Dataset: dataset_SQUARED (GitHub, AlexeyFalseKRSK/Seeding). Classes: bad, good.

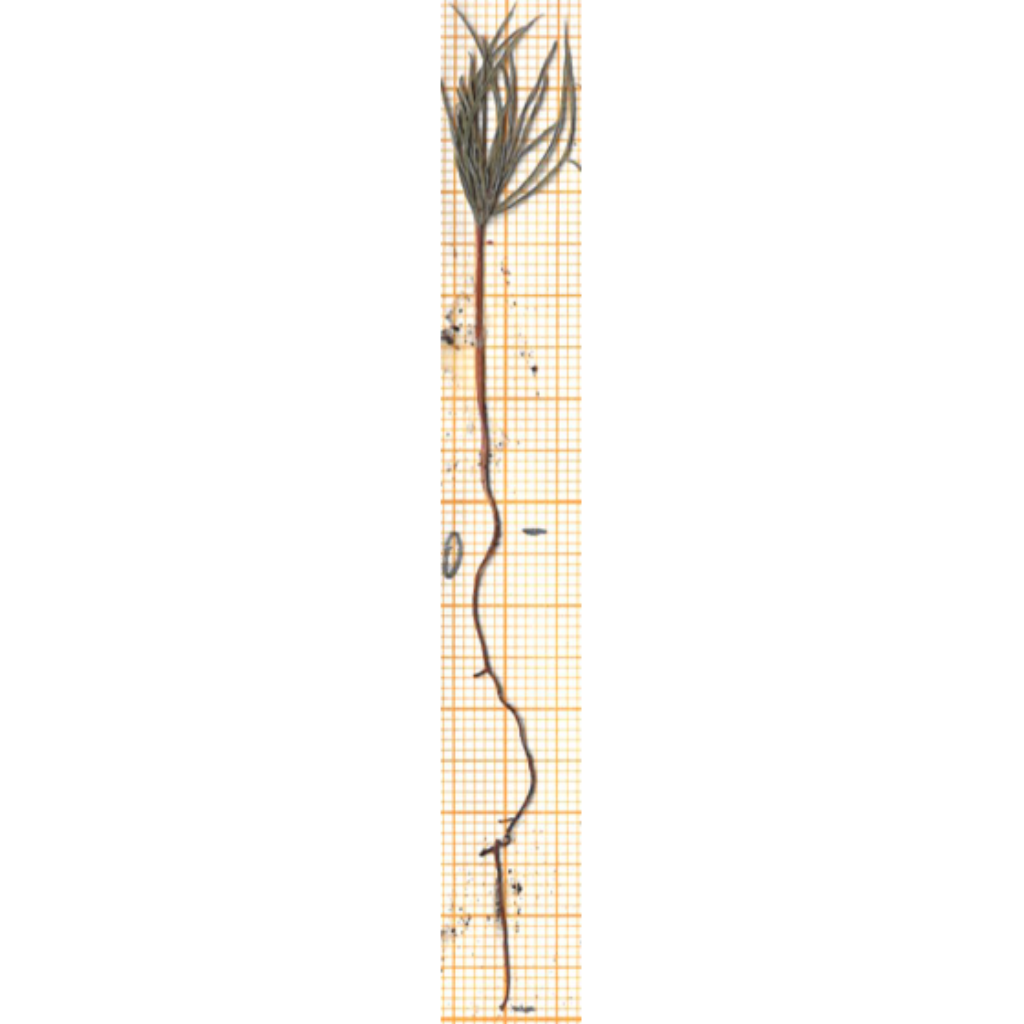
Label: good

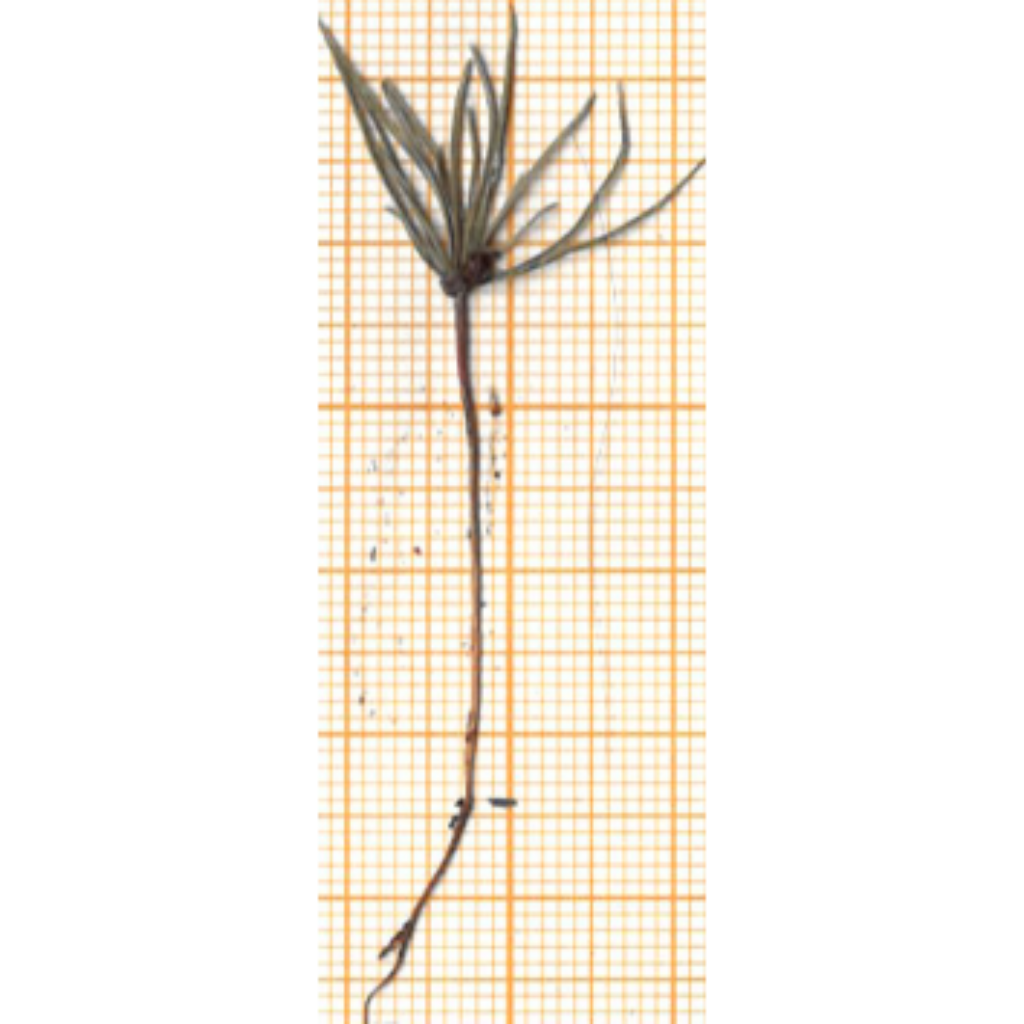
Label: bad

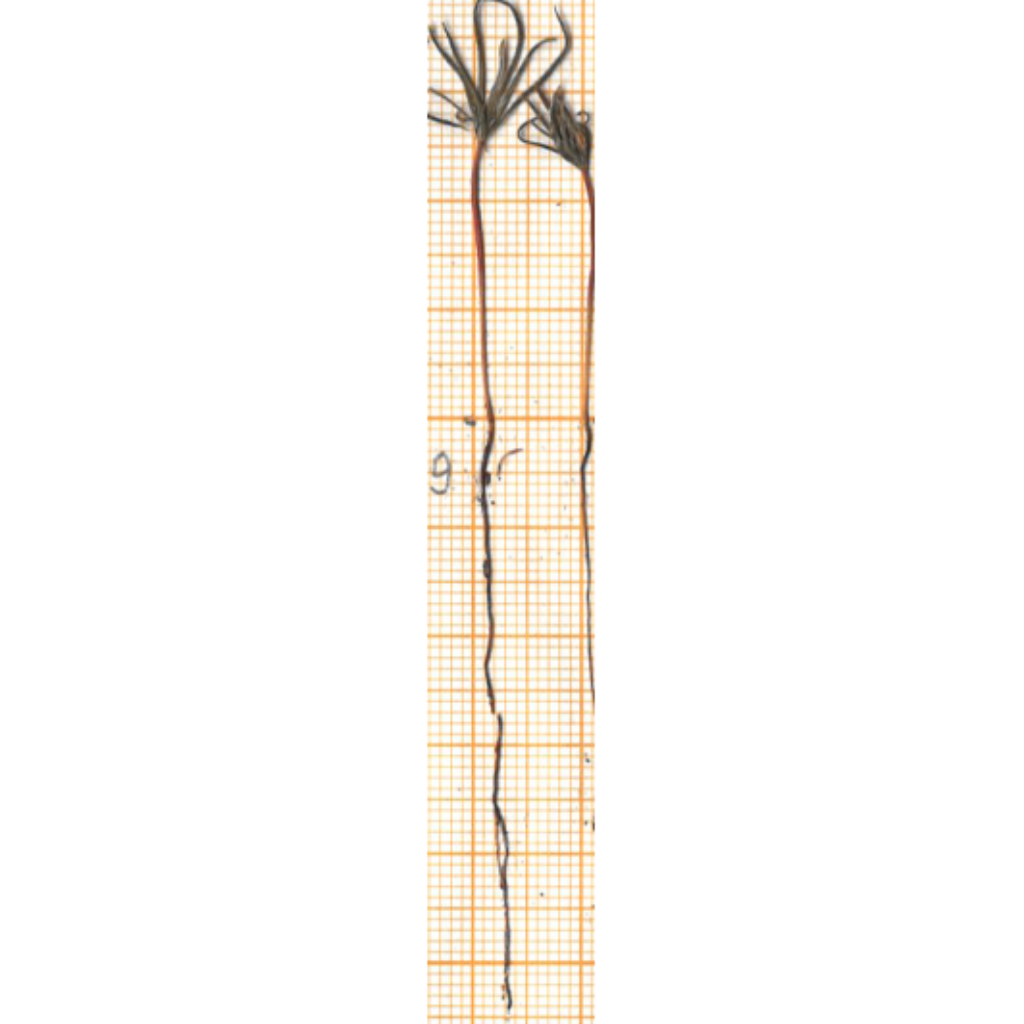
Label: good

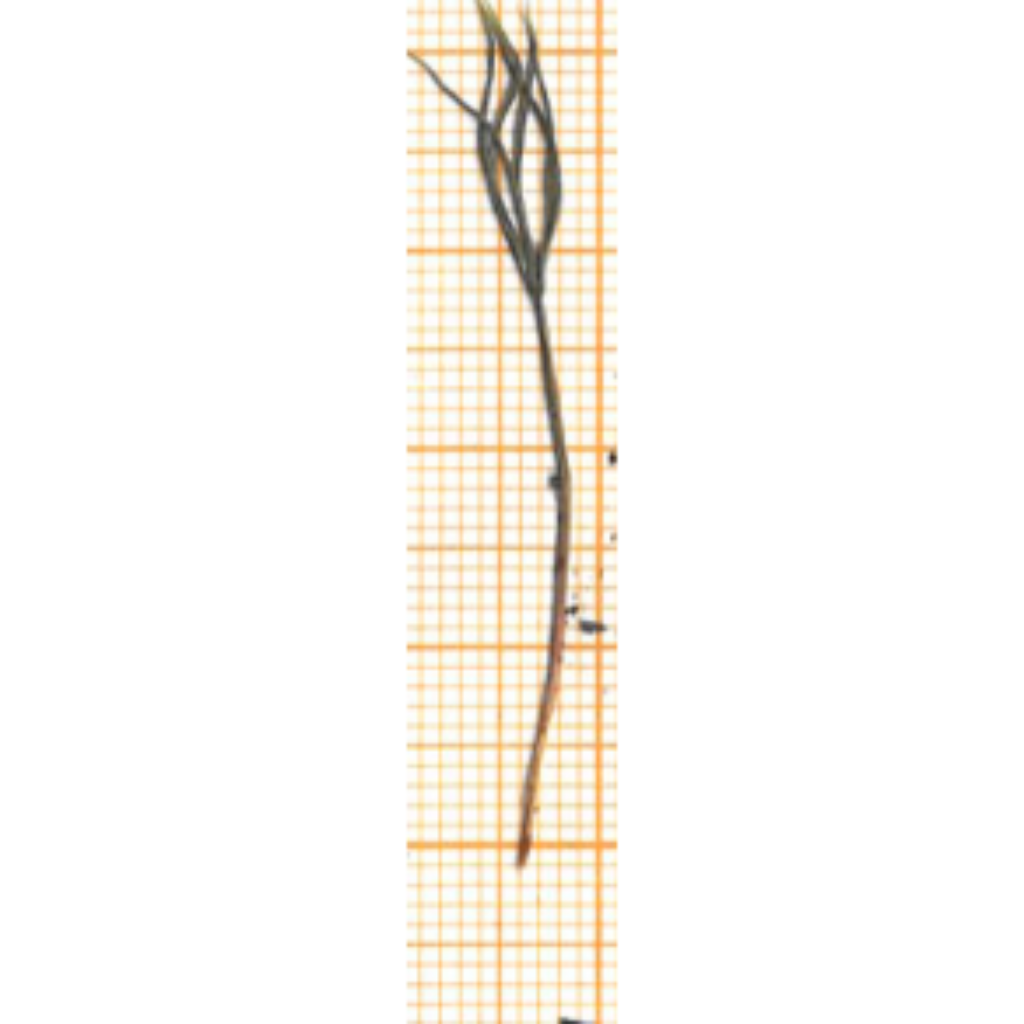
Label: bad

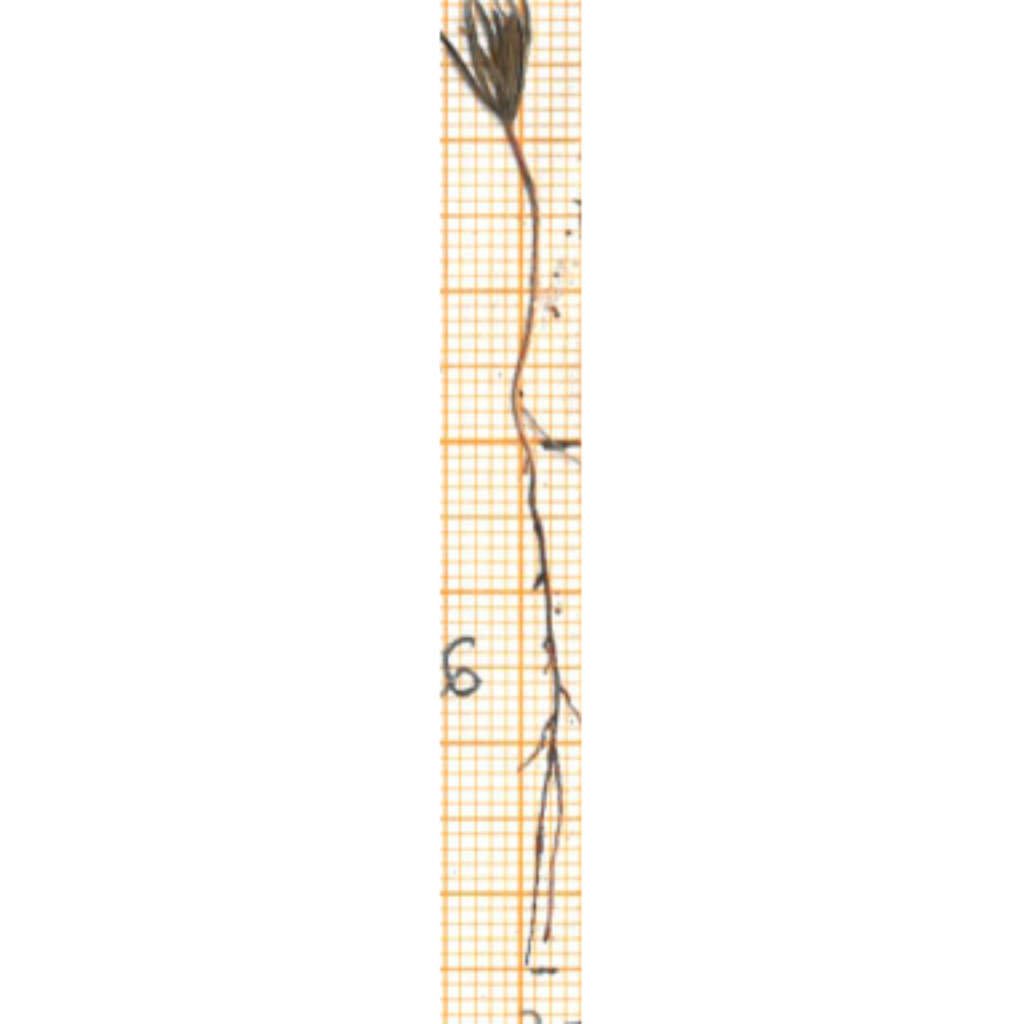
Label: good

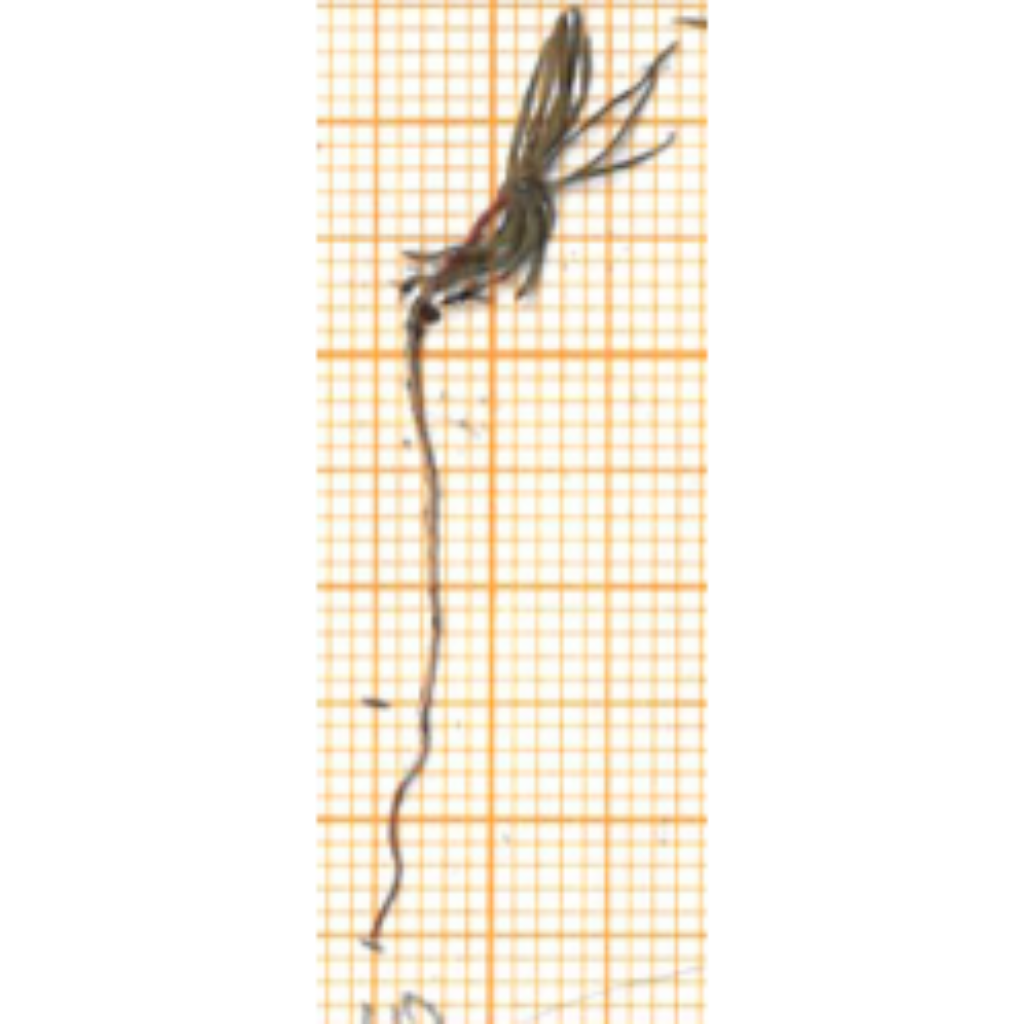
Label: bad
